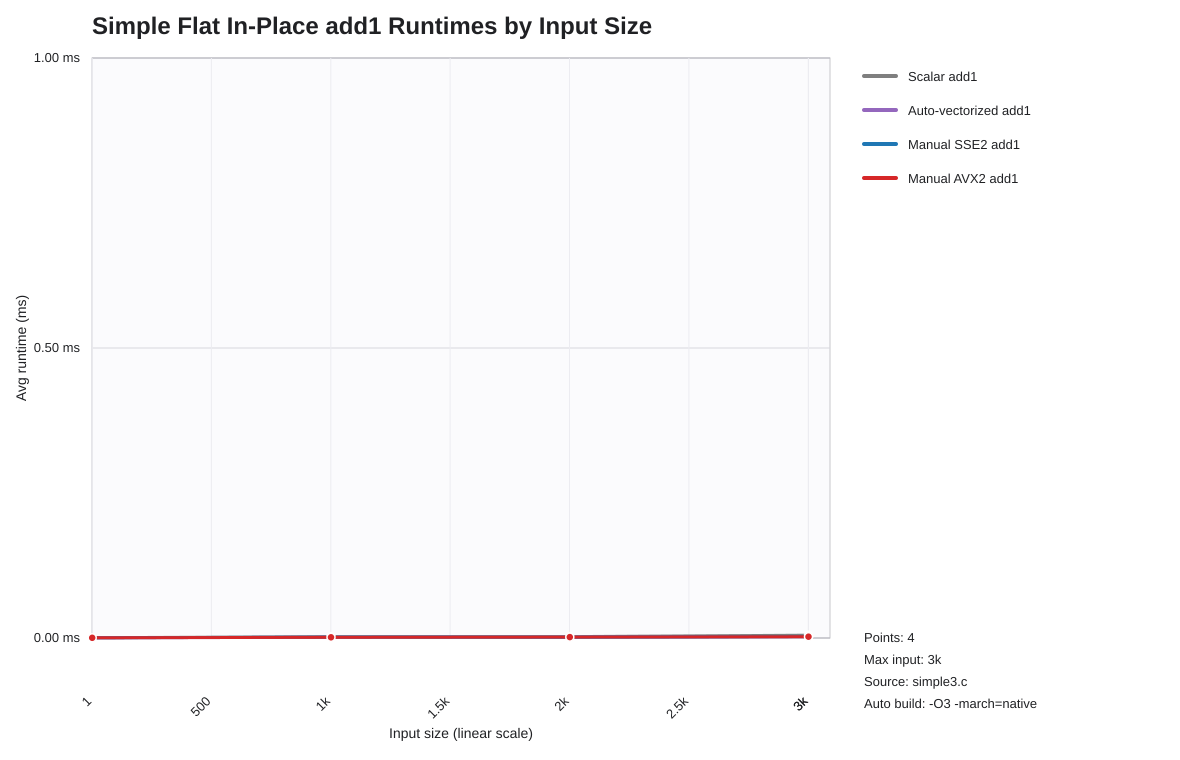

The data file committed next to this chart (first rows):
list_len, scalar_seconds, auto_seconds, sse2_seconds, avx2_seconds
1, 0.000000482, 0.000000377, 0.000000389, 0.000000387
1001, 0.000002199, 0.000001207, 0.000001510, 0.000001195
2001, 0.000002476, 0.000001456, 0.000001457, 0.000001479
3001, 0.000004815, 0.000002315, 0.000002800, 0.000002261
